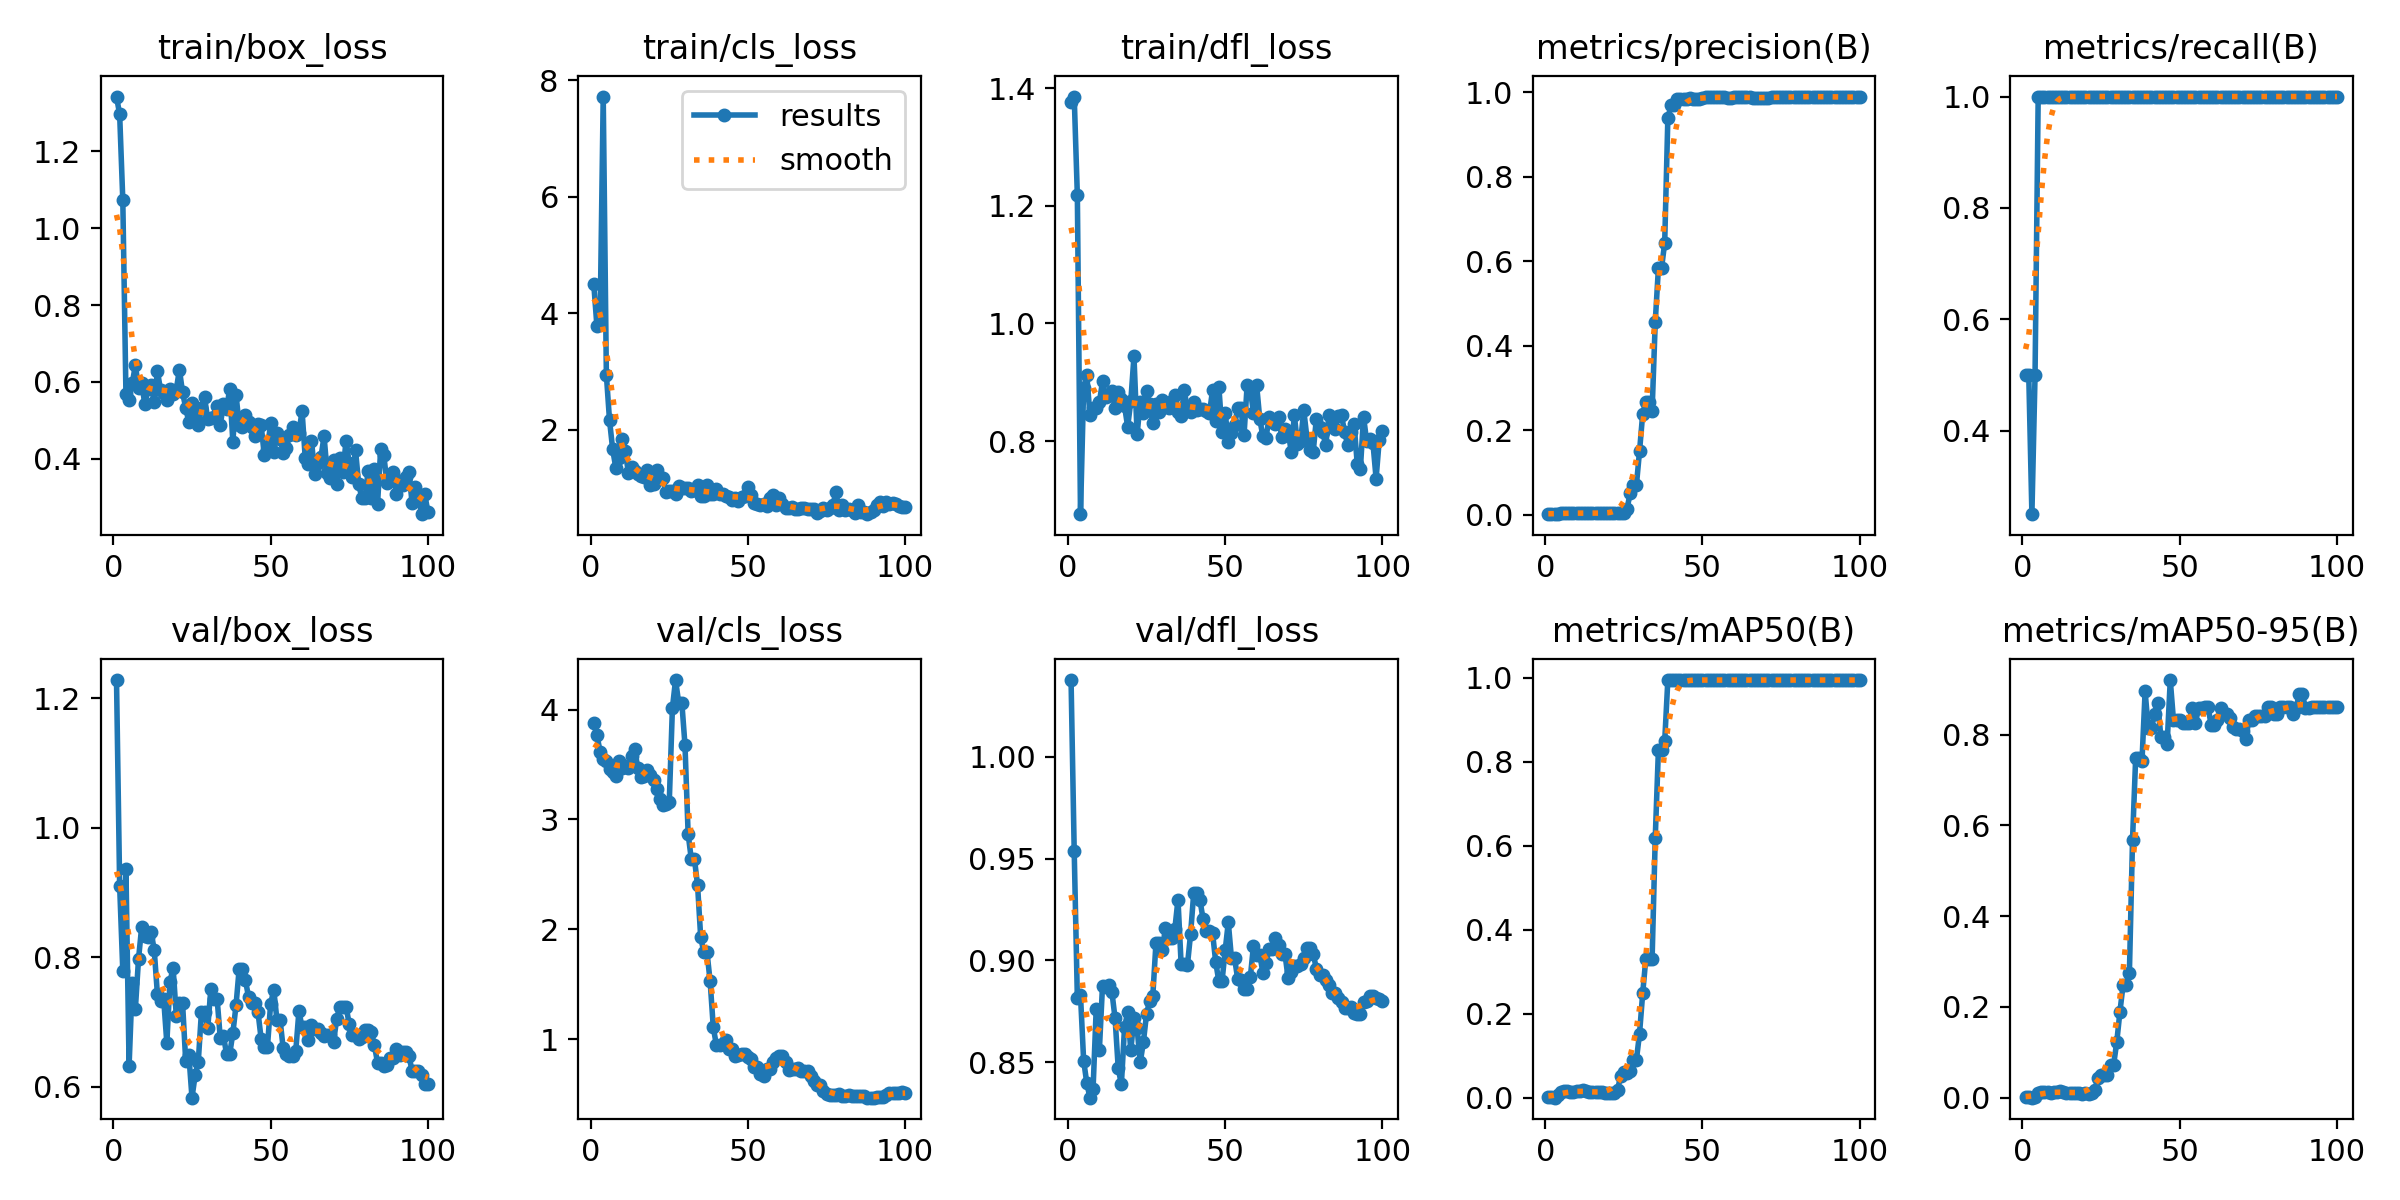

The table this chart was drawn from, first rows:
epoch, time, train/box_loss, train/cls_loss, train/dfl_loss, metrics/precision(B), metrics/recall(B), metrics/mAP50(B), metrics/mAP50-95(B), val/box_loss, val/cls_loss, val/dfl_loss, lr/pg0, lr/pg1, lr/pg2
1, 0.8363, 1.343, 4.496, 1.377, 0.00167, 0.5, 0.00168, 0.00054, 1.228, 3.874, 1.038, 4e-05, 4e-05, 4e-05
2, 1.192, 1.296, 3.775, 1.386, 0.00167, 0.5, 0.00138, 0.00076, 0.9102, 3.768, 0.9537, 9.901e-05, 9.901e-05, 9.901e-05
3, 1.594, 1.074, 3.832, 1.218, 0.00083, 0.25, 0.00061, 0.00012, 0.7791, 3.617, 0.8816, 0.0001568, 0.0001568, 0.0001568
4, 1.978, 0.5681, 7.717, 0.6759, 0.00167, 0.5, 0.00791, 0.00138, 0.9357, 3.552, 0.8829, 0.0002135, 0.0002135, 0.0002135
5, 2.38, 0.5539, 2.945, 0.8907, 0.00333, 1, 0.01349, 0.01008, 0.6324, 3.532, 0.8507, 0.0002689, 0.0002689, 0.0002689
6, 2.764, 0.597, 2.166, 0.9123, 0.00333, 1, 0.01555, 0.01205, 0.7599, 3.461, 0.8398, 0.0003232, 0.0003232, 0.0003232
7, 3.151, 0.6433, 1.666, 0.8448, 0.00333, 1, 0.01592, 0.01251, 0.7204, 3.433, 0.8325, 0.0003762, 0.0003762, 0.0003762
8, 3.524, 0.5854, 1.347, 0.8561, 0.00333, 1, 0.01508, 0.01248, 0.7974, 3.393, 0.8368, 0.0004281, 0.0004281, 0.0004281
9, 3.904, 0.5973, 1.518, 0.856, 0.00333, 1, 0.01463, 0.00976, 0.8463, 3.535, 0.8763, 0.0004788, 0.0004788, 0.0004788
10, 4.268, 0.5421, 1.845, 0.8659, 0.00333, 1, 0.01624, 0.01177, 0.8331, 3.464, 0.856, 0.0005283, 0.0005283, 0.0005283
11, 4.649, 0.5812, 1.641, 0.9014, 0.00333, 1, 0.01769, 0.01315, 0.8317, 3.49, 0.8876, 0.0005766, 0.0005766, 0.0005766
12, 5.021, 0.591, 1.257, 0.8748, 0.00333, 1, 0.01843, 0.01447, 0.8396, 3.472, 0.8868, 0.0006238, 0.0006238, 0.0006238
13, 5.422, 0.5474, 1.357, 0.8787, 0.00333, 1, 0.01592, 0.01317, 0.8106, 3.573, 0.888, 0.0006697, 0.0006697, 0.0006697
14, 5.789, 0.6279, 1.298, 0.885, 0.00333, 1, 0.01363, 0.01141, 0.7432, 3.641, 0.8843, 0.0007145, 0.0007145, 0.0007145
15, 6.172, 0.5799, 1.246, 0.8559, 0.00333, 1, 0.01377, 0.0114, 0.733, 3.465, 0.8715, 0.000758, 0.000758, 0.000758
16, 6.542, 0.572, 1.213, 0.8837, 0.00333, 1, 0.0134, 0.0111, 0.7353, 3.387, 0.847, 0.0008004, 0.0008004, 0.0008004
17, 6.922, 0.552, 1.19, 0.8719, 0.00333, 1, 0.0134, 0.01084, 0.6676, 3.398, 0.8391, 0.0008416, 0.0008416, 0.0008416
18, 7.288, 0.5811, 1.316, 0.8598, 0.00333, 1, 0.01318, 0.01011, 0.762, 3.454, 0.8671, 0.0008816, 0.0008816, 0.0008816
19, 7.656, 0.5692, 1.048, 0.8245, 0.00333, 1, 0.01256, 0.00925, 0.7836, 3.401, 0.8745, 0.0009204, 0.0009204, 0.0009204
20, 8.023, 0.5798, 1.073, 0.8683, 0.00333, 1, 0.01178, 0.00976, 0.7099, 3.361, 0.856, 0.000958, 0.000958, 0.000958
21, 8.391, 0.6322, 1.309, 0.944, 0.00333, 1, 0.01106, 0.00894, 0.7291, 3.278, 0.8719, 0.0009945, 0.0009945, 0.0009945
22, 8.775, 0.5729, 1.147, 0.8116, 0.00333, 1, 0.01188, 0.00946, 0.7294, 3.181, 0.8667, 0.00103, 0.00103, 0.00103
23, 9.149, 0.5329, 1.173, 0.8662, 0.00333, 1, 0.01959, 0.01676, 0.6398, 3.134, 0.8499, 0.001064, 0.001064, 0.001064
24, 9.537, 0.495, 0.9263, 0.8485, 0.00333, 1, 0.05237, 0.04345, 0.6494, 3.144, 0.8599, 0.001097, 0.001097, 0.001097
25, 9.924, 0.5449, 0.9445, 0.8848, 0.00333, 1, 0.06154, 0.05107, 0.583, 3.157, 0.8737, 0.001128, 0.001128, 0.001128
26, 10.31, 0.5056, 0.9473, 0.8623, 0.01222, 1, 0.0594, 0.04914, 0.6174, 4.014, 0.8802, 0.001159, 0.001159, 0.001159
27, 10.67, 0.488, 0.8933, 0.8305, 0.05027, 1, 0.06317, 0.05103, 0.6384, 4.269, 0.8827, 0.001188, 0.001188, 0.001188
28, 11.05, 0.5324, 1.043, 0.8635, 0.06946, 1, 0.09045, 0.07308, 0.7152, 4.062, 0.9086, 0.001216, 0.001216, 0.001216
29, 11.42, 0.5606, 1.005, 0.8488, 0.06946, 1, 0.09045, 0.07308, 0.7152, 4.062, 0.9086, 0.001243, 0.001243, 0.001243
30, 11.81, 0.5029, 0.9921, 0.8696, 0.1499, 1, 0.1531, 0.1238, 0.69, 3.677, 0.905, 0.001269, 0.001269, 0.001269
31, 12.18, 0.5062, 1.002, 0.8605, 0.2378, 1, 0.2487, 0.1899, 0.7508, 2.868, 0.9158, 0.001294, 0.001294, 0.001294
32, 12.56, 0.5077, 0.9465, 0.8567, 0.2671, 1, 0.3317, 0.2487, 0.7354, 2.64, 0.911, 0.001317, 0.001317, 0.001317
33, 12.92, 0.5374, 0.9582, 0.8686, 0.2671, 1, 0.3317, 0.2487, 0.7354, 2.64, 0.911, 0.001339, 0.001339, 0.001339
34, 13.3, 0.4885, 1.048, 0.8787, 0.2462, 1, 0.3317, 0.2748, 0.6747, 2.402, 0.9154, 0.001347, 0.001347, 0.001347
35, 13.67, 0.5417, 0.8591, 0.8494, 0.4559, 1, 0.62, 0.5683, 0.6783, 1.926, 0.9298, 0.001327, 0.001327, 0.001327
36, 14.06, 0.5305, 0.8714, 0.842, 0.5831, 1, 0.8283, 0.7492, 0.6505, 1.79, 0.8982, 0.001307, 0.001307, 0.001307
37, 14.42, 0.582, 1.054, 0.8866, 0.5831, 1, 0.8283, 0.7492, 0.6505, 1.79, 0.8982, 0.001287, 0.001287, 0.001287
38, 14.8, 0.4437, 0.893, 0.8532, 0.6433, 1, 0.8492, 0.7414, 0.6829, 1.526, 0.8977, 0.001267, 0.001267, 0.001267
39, 15.17, 0.5672, 0.8944, 0.8493, 0.9375, 1, 0.995, 0.8951, 0.7255, 1.106, 0.9129, 0.001248, 0.001248, 0.001248
40, 15.55, 0.4884, 0.9844, 0.867, 0.9689, 1, 0.995, 0.8138, 0.7819, 0.9434, 0.933, 0.001228, 0.001228, 0.001228
41, 15.91, 0.4835, 0.9056, 0.8533, 0.9689, 1, 0.995, 0.8138, 0.7819, 0.9434, 0.933, 0.001208, 0.001208, 0.001208
42, 16.28, 0.5134, 0.8942, 0.8554, 0.9831, 1, 0.995, 0.8451, 0.7645, 0.9595, 0.9295, 0.001188, 0.001188, 0.001188
43, 16.65, 0.4964, 0.8675, 0.854, 0.9826, 1, 0.995, 0.8701, 0.738, 0.9958, 0.9201, 0.001168, 0.001168, 0.001168
44, 17.02, 0.4827, 0.8432, 0.8505, 0.9848, 1, 0.995, 0.7956, 0.7286, 0.9109, 0.9146, 0.001149, 0.001149, 0.001149
45, 17.38, 0.4586, 0.7872, 0.847, 0.9848, 1, 0.995, 0.7956, 0.7286, 0.9109, 0.9146, 0.001129, 0.001129, 0.001129
46, 17.75, 0.4907, 0.8327, 0.8871, 0.9853, 1, 0.995, 0.7789, 0.7146, 0.8498, 0.9134, 0.001109, 0.001109, 0.001109
47, 18.11, 0.487, 0.7848, 0.8335, 0.9841, 1, 0.995, 0.9201, 0.6735, 0.8595, 0.8991, 0.001089, 0.001089, 0.001089
48, 18.49, 0.4087, 0.8431, 0.8924, 0.9829, 1, 0.995, 0.8329, 0.662, 0.8626, 0.8897, 0.001069, 0.001069, 0.001069
49, 18.87, 0.4234, 0.863, 0.816, 0.9829, 1, 0.995, 0.8329, 0.662, 0.8626, 0.8897, 0.00105, 0.00105, 0.00105
50, 19.24, 0.4944, 1.021, 0.8486, 0.9865, 1, 0.995, 0.8331, 0.7273, 0.8405, 0.9049, 0.00103, 0.00103, 0.00103
51, 19.62, 0.4168, 0.8761, 0.7994, 0.9882, 1, 0.995, 0.8264, 0.7499, 0.815, 0.9186, 0.00101, 0.00101, 0.00101
52, 20, 0.4673, 0.7483, 0.8142, 0.9884, 1, 0.995, 0.8264, 0.7036, 0.7449, 0.9011, 0.0009902, 0.0009902, 0.0009902
53, 20.36, 0.4525, 0.726, 0.827, 0.9884, 1, 0.995, 0.8264, 0.7036, 0.7449, 0.9011, 0.0009704, 0.0009704, 0.0009704
54, 20.73, 0.4156, 0.7139, 0.8566, 0.9877, 1, 0.995, 0.8576, 0.6593, 0.6786, 0.8906, 0.0009506, 0.0009506, 0.0009506
55, 21.1, 0.428, 0.7288, 0.8557, 0.988, 1, 0.995, 0.8264, 0.651, 0.6648, 0.8902, 0.0009308, 0.0009308, 0.0009308
56, 21.47, 0.4625, 0.6891, 0.8098, 0.9875, 1, 0.995, 0.8576, 0.6481, 0.7273, 0.8858, 0.000911, 0.000911, 0.000911
57, 21.83, 0.4831, 0.8298, 0.8961, 0.9875, 1, 0.995, 0.8576, 0.6481, 0.7273, 0.8858, 0.0008912, 0.0008912, 0.0008912
58, 22.19, 0.463, 0.8733, 0.8894, 0.9871, 1, 0.995, 0.8617, 0.6549, 0.7897, 0.8916, 0.0008714, 0.0008714, 0.0008714
59, 22.57, 0.4669, 0.7125, 0.8472, 0.9871, 1, 0.995, 0.8617, 0.7165, 0.8272, 0.9072, 0.0008516, 0.0008516, 0.0008516
60, 22.94, 0.525, 0.822, 0.8958, 0.9875, 1, 0.995, 0.8205, 0.6921, 0.8471, 0.9028, 0.0008318, 0.0008318, 0.0008318
... 40 more rows
